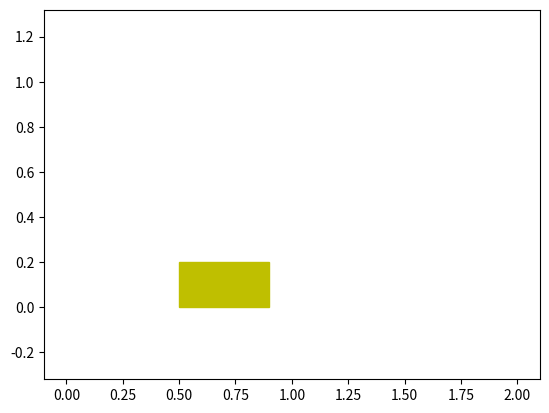

Python code for this plot: (Note: this script raises an exception after producing the figure.)
'''
 # @ Author: Zion Deng
 # @ Description: Simulation env build on plt
 '''

from matplotlib import pyplot as plt
import numpy as np 
from matplotlib import patches as mpatches
from cmath import pi, sin, cos

DT = 0.01  # the fresh time 
V = 0.6  # velocity 
V_THETA = 2*pi / 0.7  # angular velocity 

class JetbotPlt():
    """ calculate and record state of the Jetbot in simulation env  """
    def __init__(self):
        self.V = 0.6  # velocity
        self.V_THETA = 2*pi / 0.7  # angular velocity
        self.GRABBER_LEN = 0.15 # distance from center of body to grabber
        self.theta = 0.0 # initial angle 
        self.x = 0.0 # initial position of body in x coordinate 
        self.y = 0.0 # initial position of body in y coordinate

    def left(self):
        self.theta += DT * self.V_THETA 
        if self.theta > 2*pi:
            self.theta -= 2*pi
        self.render_cart()

    def right(self):
        self.theta -= DT * self.V_THETA
        if self.theta < -2 *pi: 
            self.theta += 2 *pi
        self.render_cart()

    def forward(self):
        dl = DT * self.V 
        dx, dy = dl *cos(self.theta), dl *sin(self.theta)
        self.x += dx 
        self.y += dy
        self.render_cart()

    def render_cart(self):
        body_center = np.array([self.x, self.y])
        grabber_dx = self.GRABBER_LEN * cos(self.theta)
        grabber_dy = self.GRABBER_LEN* sin(self.theta)
        grabber_center = body_center + np.array([grabber_dx, grabber_dy])
        # body
        body = mpatches.Circle(body_center, 0.1, color = 'b')
        ax.add_patch(body)
        # grabber 
        grabber = mpatches.RegularPolygon(grabber_center,6, 0.05, color = 'g')
        ax.add_patch(grabber)
        linex = [body_center[0], grabber_center[0]]
        liney = [body_center[1], grabber_center[1]]
        plt.plot(linex,liney, color = 'g')

    def act(self, cmd):
        """ act according to command """
        if cmd == 'forward':
            self.forward() 
        elif cmd == 'left':
            self.left()
        elif cmd == 'right':
            self.right()
        elif cmd == '0':
            self.render_cart()
        else: 
            print('Unknown command')
        

def canvas_init():
    """ draw obstacles and target """
    plt.cla()
    plt.axis('equal')
    # plt.autoscale(False)
    plt.plot([0,0,2,2,0], [0,1,1,0,0], color = 'b', alpha = 0.001)  # draw boundary
    # obstacles 
    obstacle = mpatches.Rectangle(obs_center, 0.4,0.2, color = 'y')
    ax.add_patch(obstacle)
    # target
    target = mpatches.RegularPolygon(target_center,3,0.1, color = 'r')
    ax.add_patch(target)
    plt.axis('off')


plt.ion()
jetbot = JetbotPlt() # Jetbot class
fig, ax = plt.subplots() 
obs_center = np.array([0.5,0.0])
target_center = np.array([1.2,1.0])

def simulation2D():
    i = 0 
    # cmd_file = open('cmd.txt', 'w')
    # cmd_file.write('0')  # initiate the command with '0'
    # cmd_file.close()

    while True:
        canvas_init()
        # action = np.random.choice(['forward','left','right'])
        cmd_txt = open('cmd.txt','r')
        cmd = cmd_txt.read()
        cmd_txt.close()
        jetbot.act(cmd)
        plt.pause(DT)
        plt.savefig('pic.jpg')
        i += 1

if __name__ == '__main__':
    simulation2D()
